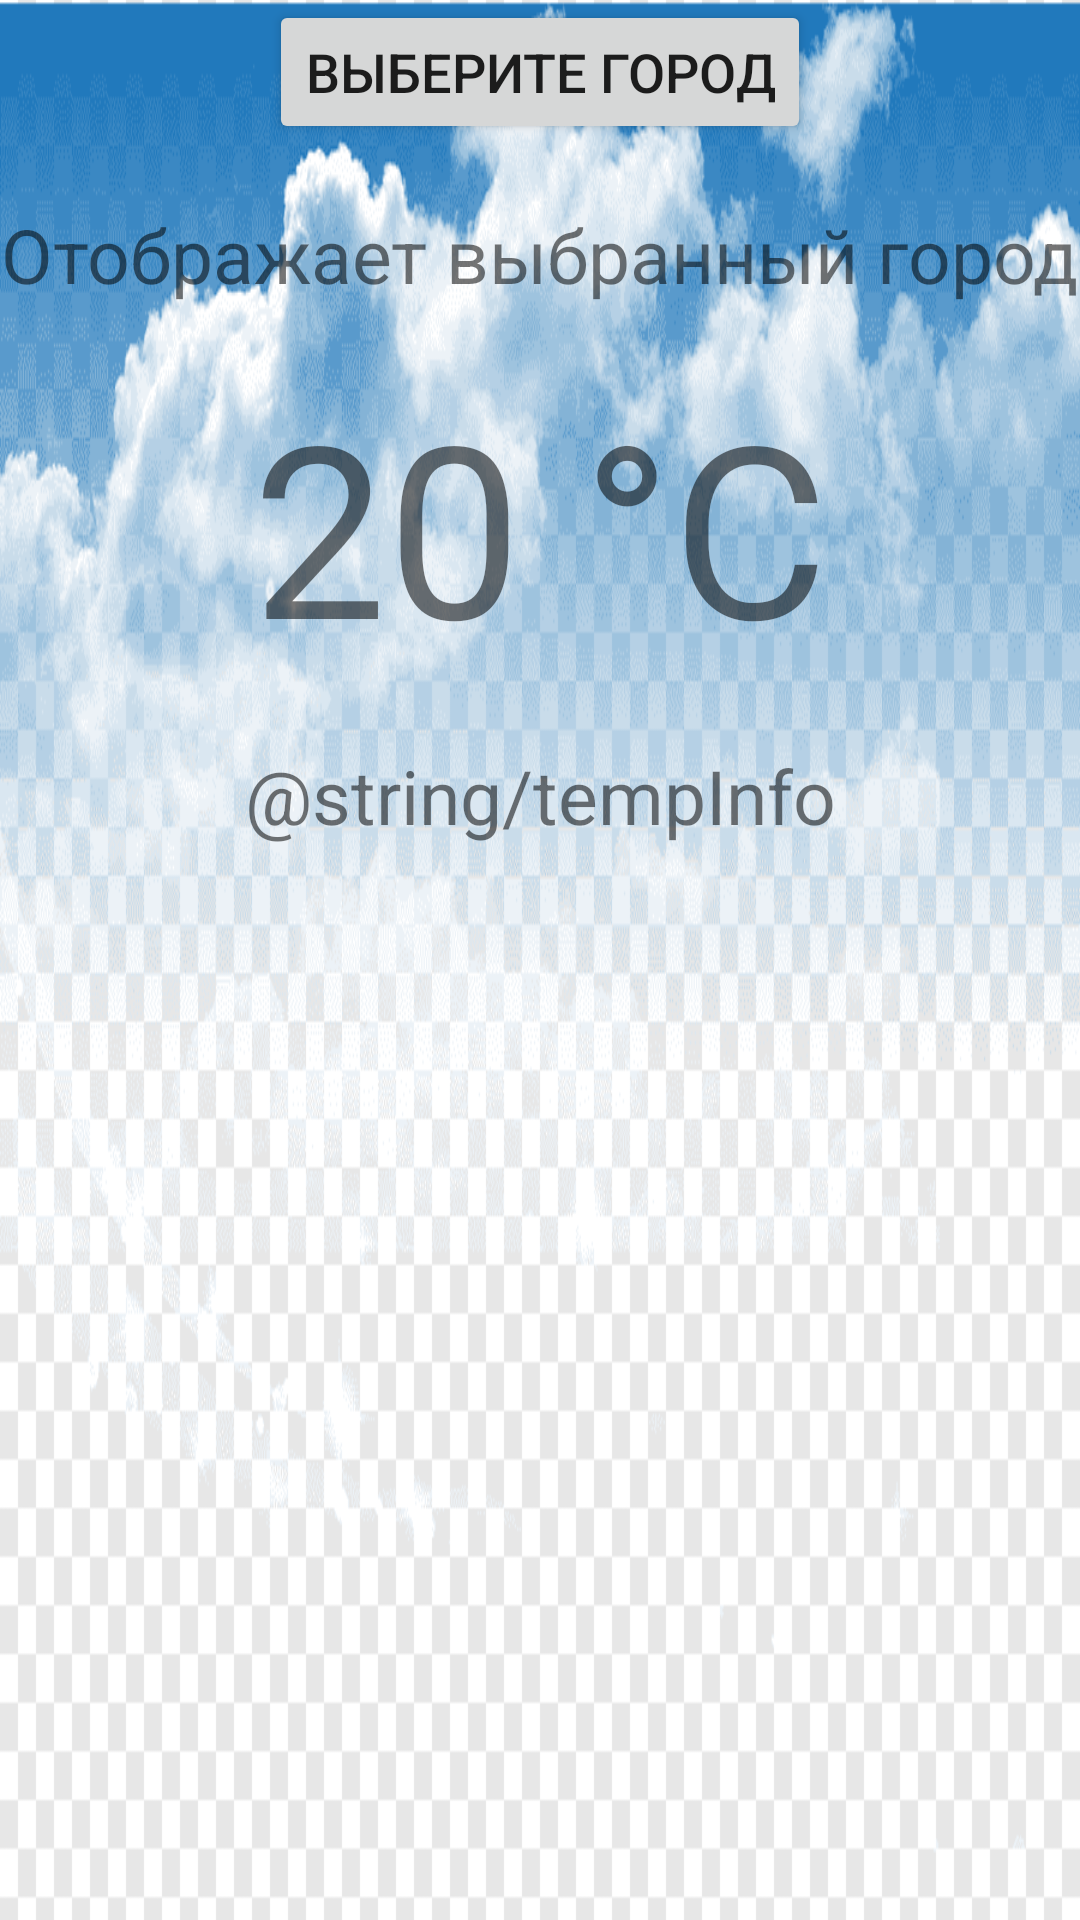

Here is an Android app screen rendered from its layout file. Give the layout XML and the strings, colors and styles it references.
<!-- AndroidManifest.xml: application theme Theme.GBWeather -->
<!-- res/layout/activity_main.xml -->
<?xml version="1.0" encoding="utf-8"?>
<androidx.constraintlayout.widget.ConstraintLayout xmlns:android="http://schemas.android.com/apk/res/android"
    xmlns:app="http://schemas.android.com/apk/res-auto"
    xmlns:tools="http://schemas.android.com/tools"
    android:layout_width="match_parent"
    android:layout_height="match_parent"
    android:background="@drawable/back"
    tools:context=".MainActivity">


    <Button
        android:id="@+id/btnSelectCity"
        android:layout_width="wrap_content"
        android:layout_height="wrap_content"
        android:onClick="selectCity"
        android:text="@string/selectCity"
        android:textSize="@dimen/selectCitySize"
        app:layout_constraintEnd_toEndOf="parent"
        app:layout_constraintStart_toStartOf="parent"
        app:layout_constraintTop_toTopOf="parent" />

    <TextView
        android:id="@+id/selectedCity"
        android:layout_width="wrap_content"
        android:layout_height="wrap_content"
        android:layout_marginTop="@dimen/marginTopEditSelectCitySpinnerSelectCity"
        android:text="@string/selectedCity"
        app:layout_constraintEnd_toEndOf="parent"
        app:layout_constraintStart_toStartOf="parent"
        app:layout_constraintTop_toBottomOf="@id/btnSelectCity"
        android:textSize="@dimen/selectedCity"/>

    <TextView
        android:id="@+id/temperature"
        android:layout_width="wrap_content"
        android:layout_height="wrap_content"
        android:layout_marginTop="@dimen/marginTopEditSelectCitySpinnerSelectCity"
        android:text="@string/temperature"
        android:textSize="@dimen/temperatureTextSize"
        app:layout_constraintEnd_toEndOf="parent"
        app:layout_constraintStart_toStartOf="parent"
        app:layout_constraintTop_toBottomOf="@id/selectedCity" />

    <TextView
        android:layout_width="wrap_content"
        android:layout_height="wrap_content"
        android:layout_marginTop="@dimen/marginTopEditSelectCitySpinnerSelectCity"
        android:text="@string/tempInfo"
        android:textSize="@dimen/tempInfoSize"
        app:layout_constraintEnd_toEndOf="@id/selectedCity"
        app:layout_constraintStart_toStartOf="@id/selectedCity"
        app:layout_constraintTop_toBottomOf="@id/temperature" />


</androidx.constraintlayout.widget.ConstraintLayout>
<!-- resources referenced by this layout -->
<resources>
  <dimen name="marginTopEditSelectCitySpinnerSelectCity">20dp</dimen>
  <dimen name="selectCitySize">18sp</dimen>
  <dimen name="selectedCity">25sp</dimen>
  <dimen name="tempInfoSize">25sp</dimen>
  <dimen name="temperatureTextSize">80sp</dimen>
  <!-- drawable back: png bitmap (drawable, 57770 bytes) -->
  <string name="selectCity">Выберите город</string>
  <string name="selectedCity">Отображает выбранный город</string>
  <string name="temperature">20 °C</string>
  <style name="Theme.GBWeather" parent="Theme.MaterialComponents.DayNight.DarkActionBar">
          
          <item name="colorPrimary">@color/purple_500</item>
          <item name="colorPrimaryVariant">@color/purple_700</item>
          <item name="colorOnPrimary">@color/white</item>
          
          <item name="colorSecondary">@color/teal_200</item>
          <item name="colorSecondaryVariant">@color/teal_700</item>
          <item name="colorOnSecondary">@color/black</item>
          
          <item name="android:statusBarColor" tools:targetApi="l">?attr/colorPrimaryVariant</item>
          
      </style>
  <!-- not gathered from this repository: default colours our renderer supplied (Android Studio template values) -->
  <color name="purple_500">#FF6200EE</color>
  <color name="purple_700">#FF3700B3</color>
  <color name="teal_200">#FF03DAC5</color>
  <color name="teal_700">#FF018786</color>
  <color name="black">#FF000000</color>
  <color name="white">#FFFFFFFF</color>
</resources>
